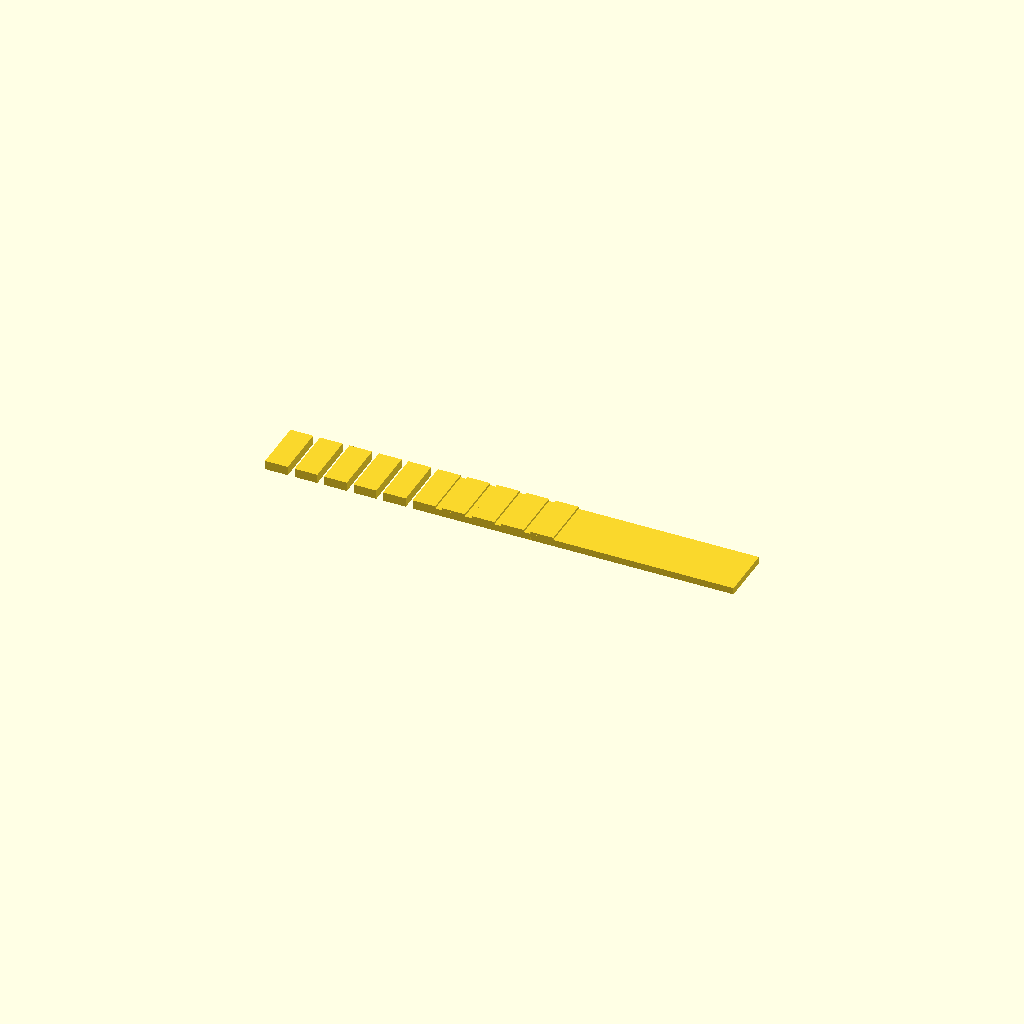
Cell 1 — every parameter at its default value.
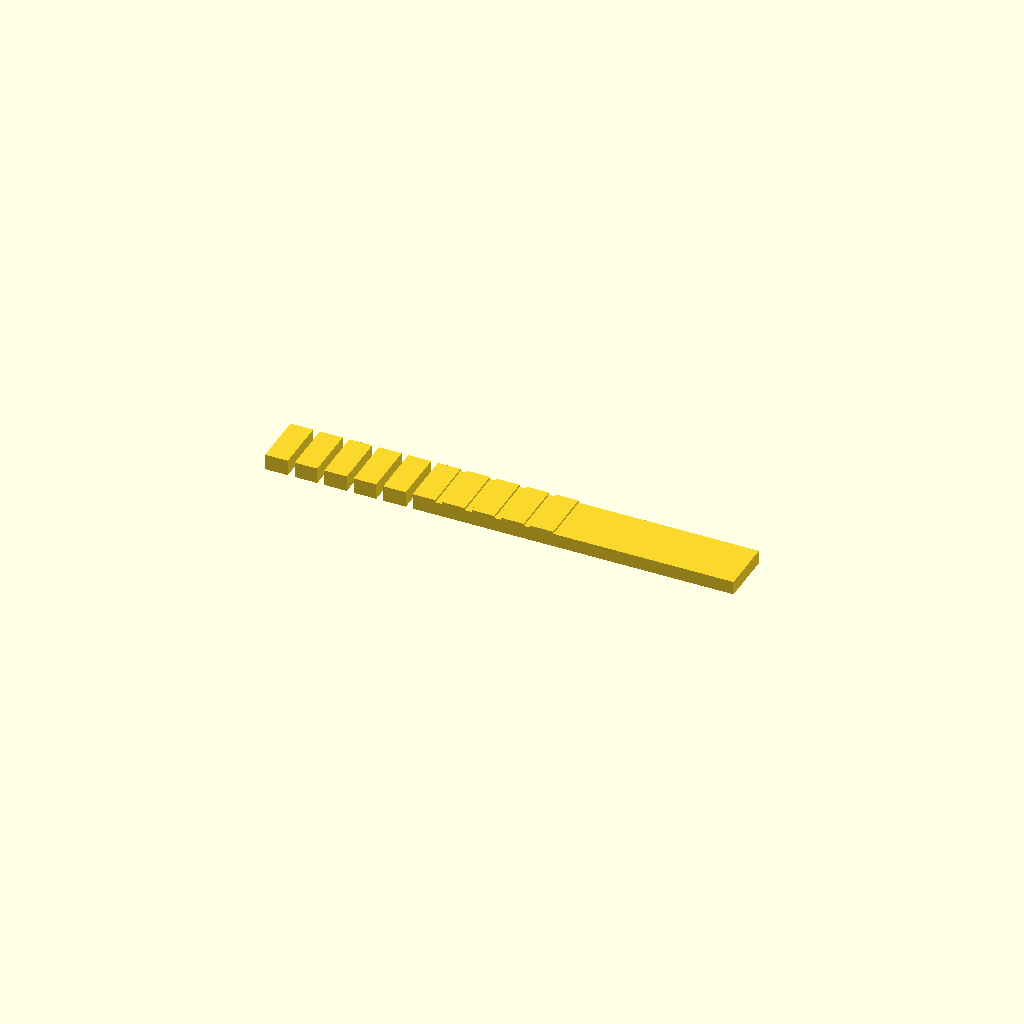
Cell 2: the same model with plate_t = 3.
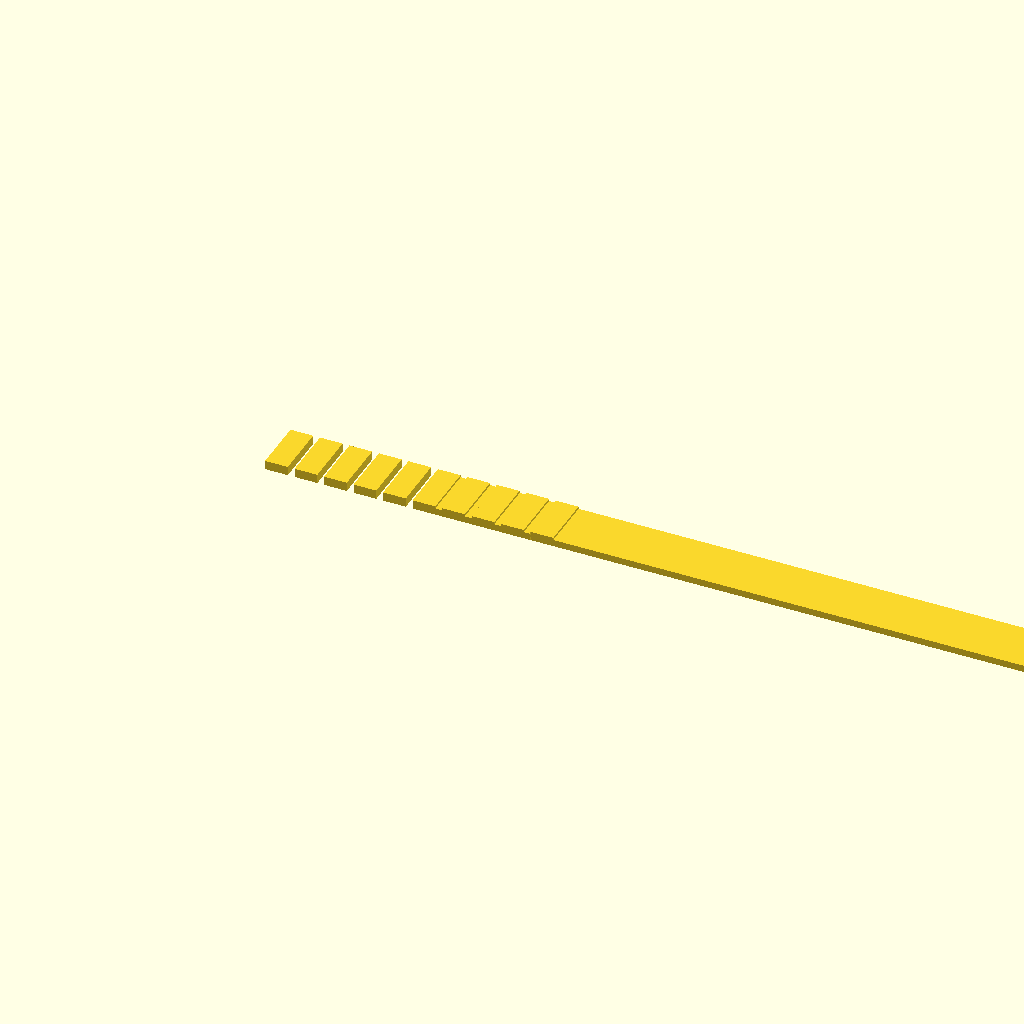
Cell 3: spine_l = 140 (everything else at default).
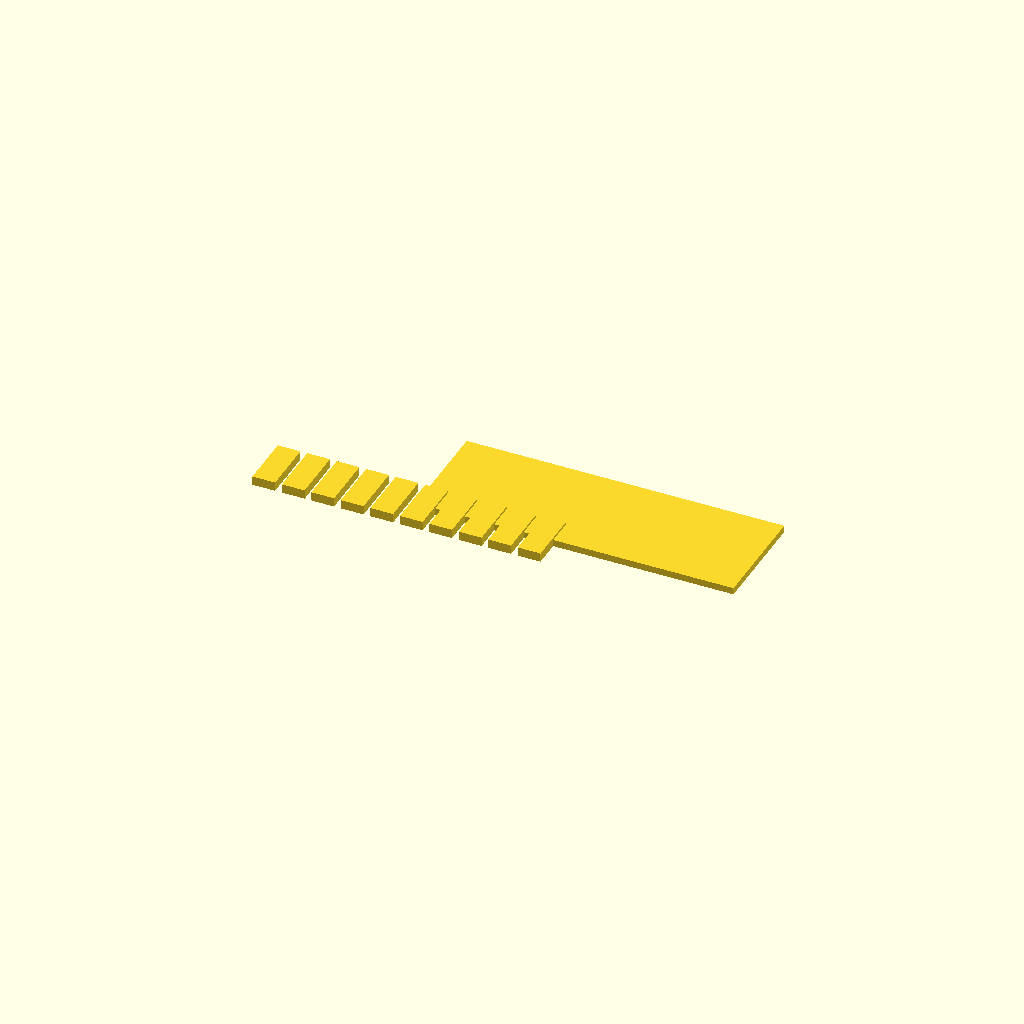
Cell 4 — spine_w set to 24, the other parameters unchanged.
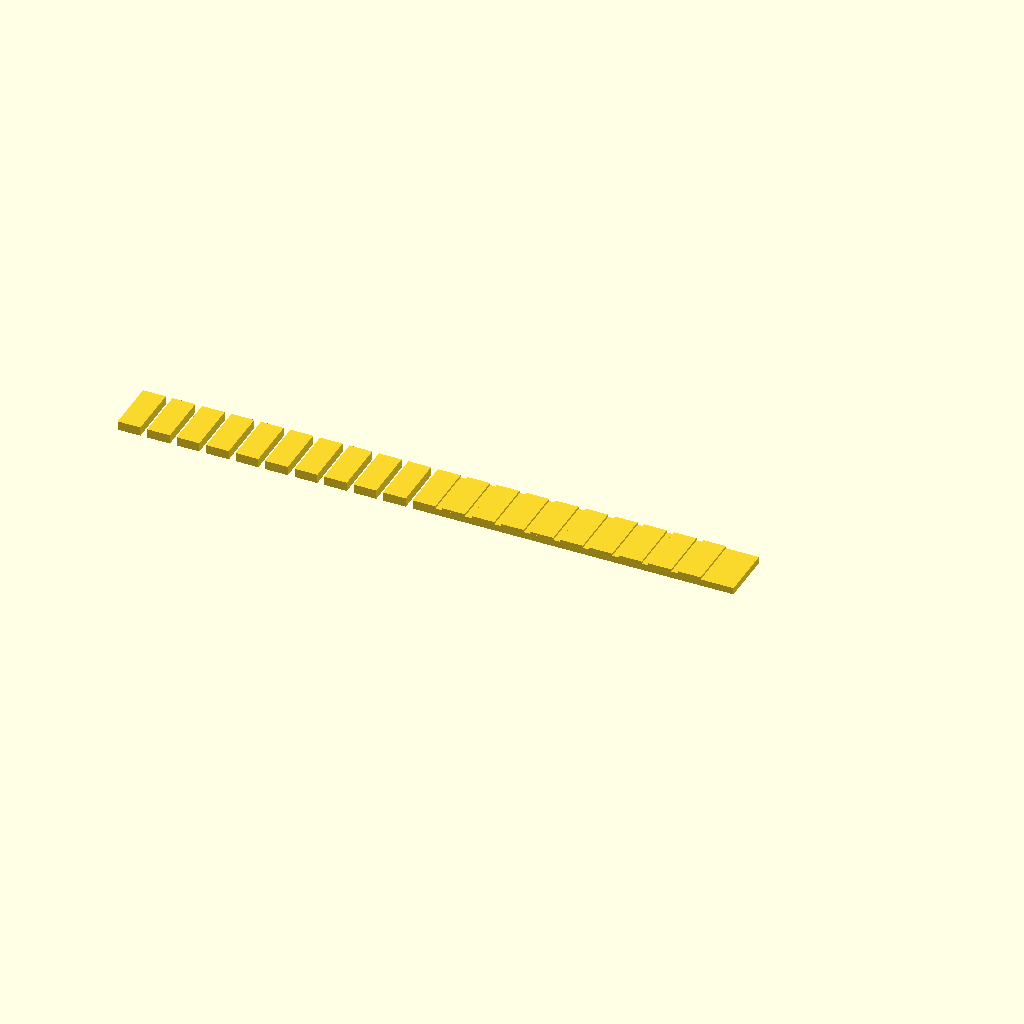
Cell 5: the same model with teeth_n = 20.
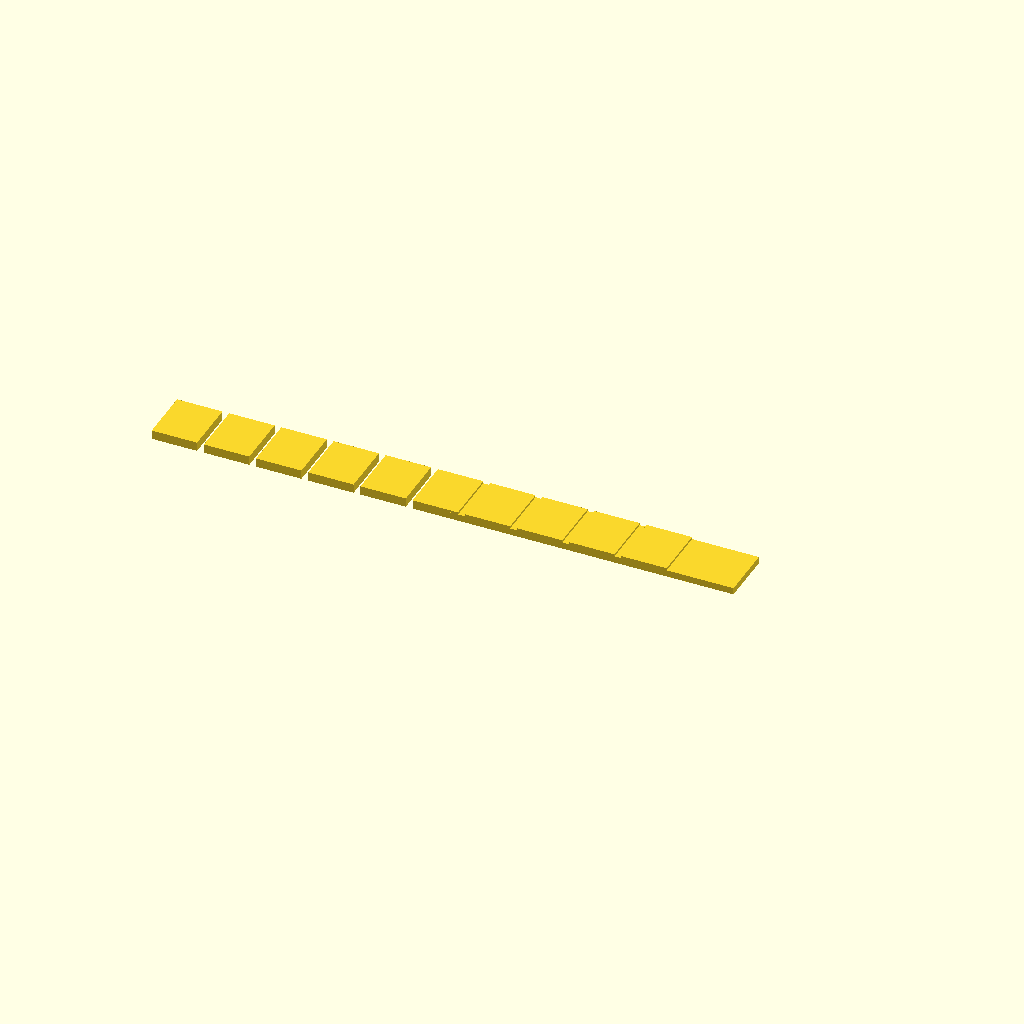
Cell 6: the same model with teeth_w = 10.
One fixed orthographic camera (rotation 55°, 0°, 25°; colour scheme Cornfield) for every cell.
Source of the model, bench/results/box-v5-k8/code/tiiny_ATinyGreenCell_scadcoder-qwen3.5-9b-v5/gel_comb_10well_s4_a1.scad:
// 10-well comb for agarose gel casting, printed lying flat
// Units: mm

// ---- Parameters ----
plate_t      = 1.5;    // plate thickness (Z)
spine_l      = 70;     // spine length (X)
spine_w      = 12;     // spine width (Y)
teeth_n      = 10;     // number of teeth
teeth_w      = 5.0;    // tooth width (X)
teeth_l      = 12;     // tooth length (Y)
teeth_gap    = 1.5;    // gap between teeth (X)
overcut      = 0.5;    // extra length on cutting shapes past faces (Z)

// ---- Derived ----
teeth_f = teeth_n * teeth_w + (teeth_n + 1) * teeth_gap;  // total row length (X)
y0      = -spine_w / 2 + teeth_l / 2;                     // aligns teeth with -Y edge

// ---- Model ----
union() {
    // Spine (back bar)
    translate([0, 0, 0])
        cube([spine_l, spine_w, plate_t]);

    // Teeth, centred on spine in X
    for (i = [0 : teeth_n - 1]) {
        translate([-teeth_f / 2 + i * (teeth_w + teeth_gap), y0, 0])
            cube([teeth_w, teeth_l, plate_t + overcut]);
    }
}
Parameter table extracted from the source (name, type, default, range or options):
plate_t: number, default 1.5
spine_l: number, default 70
spine_w: number, default 12
teeth_n: number, default 10
teeth_w: number, default 5
teeth_l: number, default 12
teeth_gap: number, default 1.5
overcut: number, default 0.5
